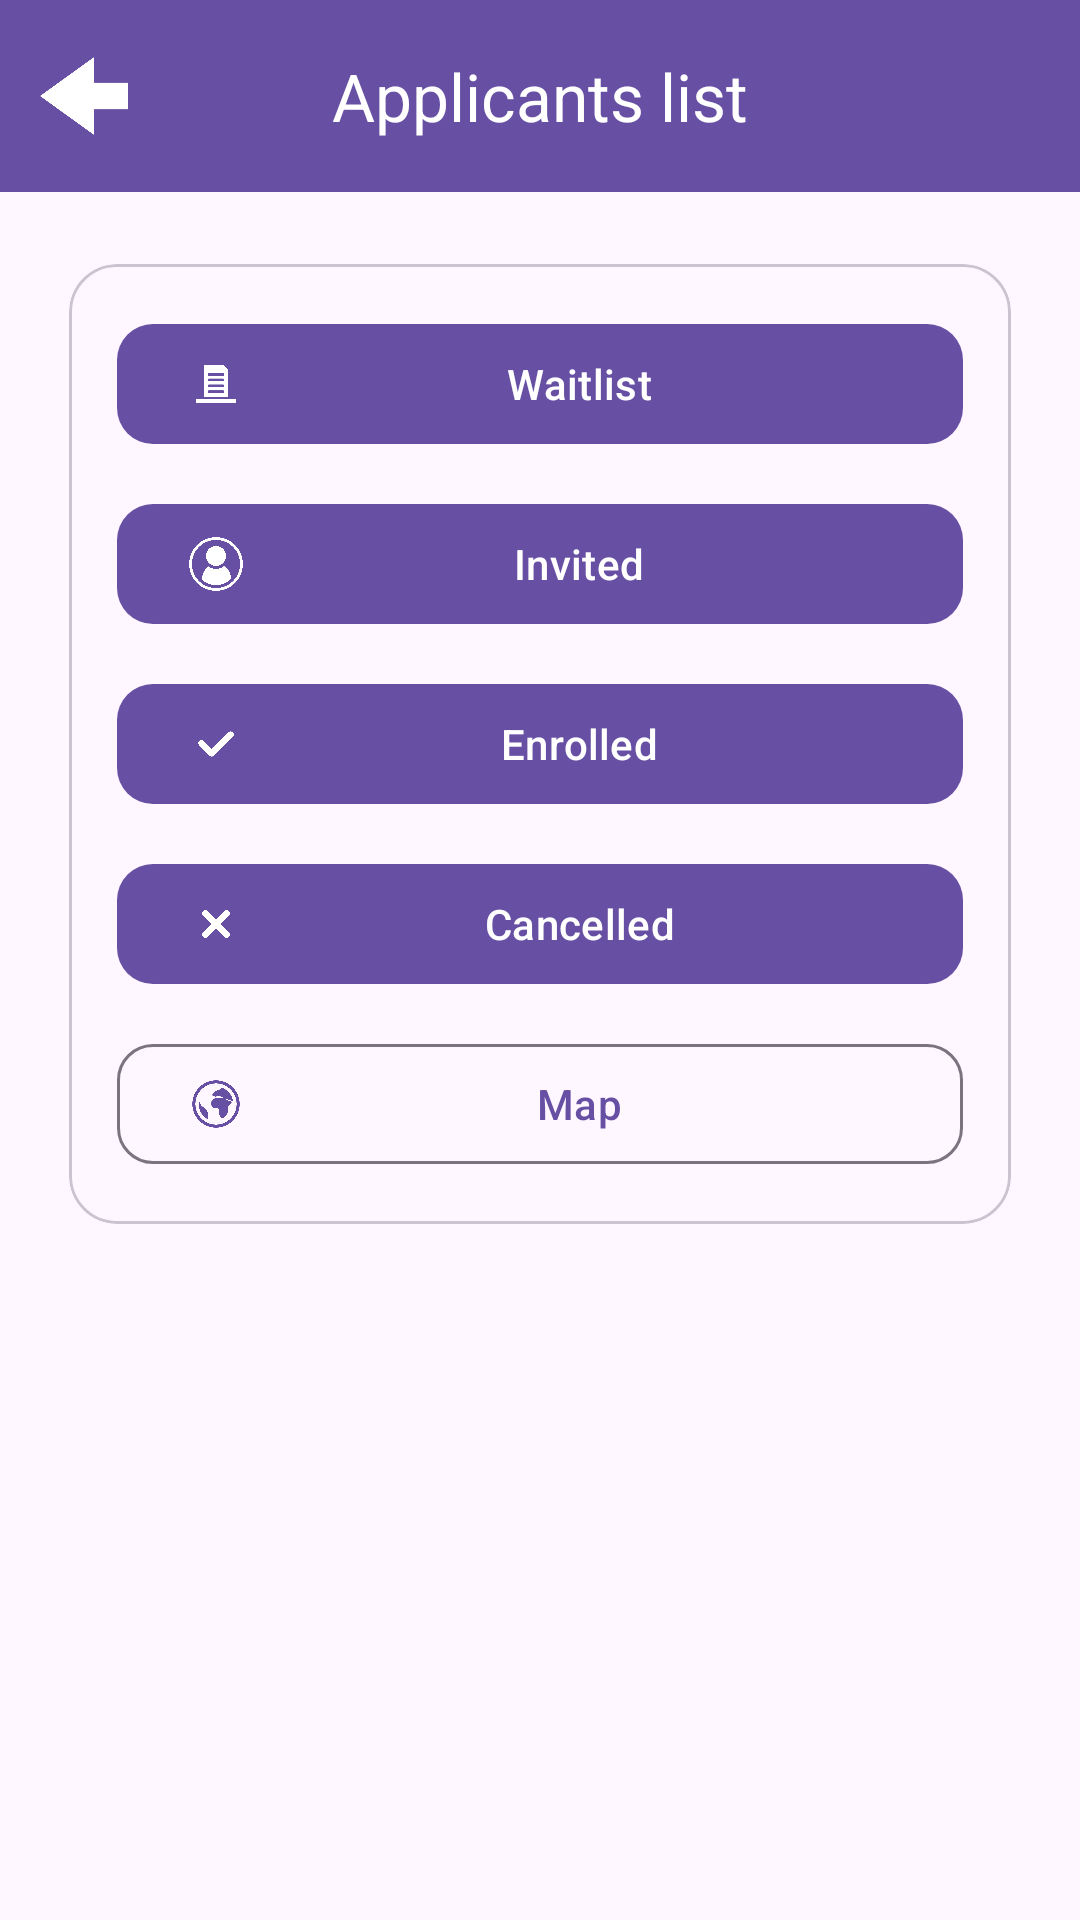

Produce the Android XML layout that renders to this screen, including the resource entries it uses.
<!-- AndroidManifest.xml: application theme Theme.LotteryEventApp -->
<!-- res/layout/applicants.xml -->
<?xml version="1.0" encoding="utf-8"?>
<androidx.coordinatorlayout.widget.CoordinatorLayout
    xmlns:android="http://schemas.android.com/apk/res/android"
    xmlns:app="http://schemas.android.com/apk/res-auto"
    xmlns:tools="http://schemas.android.com/tools"
    android:layout_width="match_parent"
    android:layout_height="match_parent"
    android:fitsSystemWindows="true">

    
    <com.google.android.material.appbar.AppBarLayout
        android:layout_width="match_parent"
        android:layout_height="wrap_content">

        <com.google.android.material.appbar.MaterialToolbar
            android:id="@+id/toolbar"
            android:layout_width="match_parent"
            android:layout_height="?attr/actionBarSize"
            android:background="?attr/colorPrimary"
            app:title="@string/applicants"
            app:titleTextColor="@color/white"
            app:titleCentered="true"
            app:navigationIcon="@drawable/back_arrow_sized"
            app:navigationIconTint="@android:color/white"/>
    </com.google.android.material.appbar.AppBarLayout>

    <ScrollView
        android:layout_width="match_parent"
        android:layout_height="match_parent"
        app:layout_behavior="@string/appbar_scrolling_view_behavior"
        android:fillViewport="true">

        <LinearLayout
            android:layout_width="match_parent"
            android:layout_height="wrap_content"
            android:orientation="vertical"
            android:padding="16dp">

            <com.google.android.material.card.MaterialCardView
                android:layout_width="match_parent"
                android:layout_height="wrap_content"
                app:cardCornerRadius="16dp"
                app:cardUseCompatPadding="true">

                <LinearLayout
                    android:layout_width="match_parent"
                    android:layout_height="wrap_content"
                    android:orientation="vertical"
                    android:padding="16dp">

                    
                    <com.google.android.material.button.MaterialButton
                        android:id="@+id/btnDoLottery"

                        android:layout_width="match_parent"
                        android:layout_height="wrap_content"
                        android:text="@string/waitlist"
                        app:icon="@drawable/lottery"
                        app:iconPadding="8dp"
                        app:cornerRadius="12dp" />

                    <Space android:layout_width="0dp" android:layout_height="12dp"/>

                    
                    <com.google.android.material.button.MaterialButton
                        android:id="@+id/btnChosen"
                        android:layout_width="match_parent"
                        android:layout_height="wrap_content"
                        android:text="@string/invited"
                        app:icon="@drawable/profile"
                        app:iconPadding="8dp"
                        app:cornerRadius="12dp" />

                    <Space android:layout_width="0dp" android:layout_height="12dp"/>

                    
                    <com.google.android.material.button.MaterialButton
                        android:id="@+id/btnEnrolled"
                        android:layout_width="match_parent"
                        android:layout_height="wrap_content"
                        android:text="@string/enrolled"
                        app:icon="@drawable/check"
                        app:iconPadding="8dp"
                        app:cornerRadius="12dp" />

                    <Space android:layout_width="0dp" android:layout_height="12dp"/>

                    
                    <com.google.android.material.button.MaterialButton
                        android:id="@+id/btnCancelled"

                        android:layout_width="match_parent"
                        android:layout_height="wrap_content"
                        android:text="@string/cancelled"
                        app:icon="@drawable/x"
                        app:iconPadding="8dp"
                        app:cornerRadius="12dp" />

                    <Space android:layout_width="0dp" android:layout_height="12dp"/>

                    
                    <com.google.android.material.button.MaterialButton
                        android:id="@+id/btnMap"
                        style="@style/Widget.Material3.Button.OutlinedButton"
                        android:layout_width="match_parent"
                        android:layout_height="wrap_content"
                        android:text="@string/map"
                        app:icon="@drawable/globe"
                        app:iconPadding="8dp"
                        app:cornerRadius="12dp" />

                </LinearLayout>
            </com.google.android.material.card.MaterialCardView>

        </LinearLayout>
    </ScrollView>

</androidx.coordinatorlayout.widget.CoordinatorLayout>
<!-- resources referenced by this layout -->
<resources>
  <color name="white">#FFFFFFFF</color>
  <!-- drawable back_arrow_sized (drawable) -->
  <?xml version="1.0" encoding="utf-8"?>
  <layer-list xmlns:android="http://schemas.android.com/apk/res/android">
      
      <item
          android:width="36dp"
          android:height="36dp"
          android:gravity="center">
          <bitmap
              android:src="@drawable/back_arrow"
          android:antialias="true" />
      </item>
  </layer-list>
  <!-- drawable check: png bitmap (drawable, 3450 bytes) -->
  <!-- drawable globe: png bitmap (drawable, 21797 bytes) -->
  <!-- drawable lottery: png bitmap (drawable, 6529 bytes) -->
  <!-- drawable profile: png bitmap (drawable-nodpi, 17649 bytes) -->
  <!-- drawable x: png bitmap (drawable, 6129 bytes) -->
  <string name="applicants">Applicants list</string>
  <string name="cancelled">Cancelled</string>
  <string name="enrolled">Enrolled</string>
  <string name="invited">Invited</string>
  <string name="map">Map</string>
  <string name="waitlist">Waitlist</string>
  <style name="Theme.LotteryEventApp" parent="Base.Theme.LotteryEventApp" />
  <!-- drawable back_arrow: png bitmap (drawable, 5897 bytes) -->
  <style name="Base.Theme.LotteryEventApp" parent="Theme.Material3.DayNight.NoActionBar">
          
          
      </style>
</resources>
